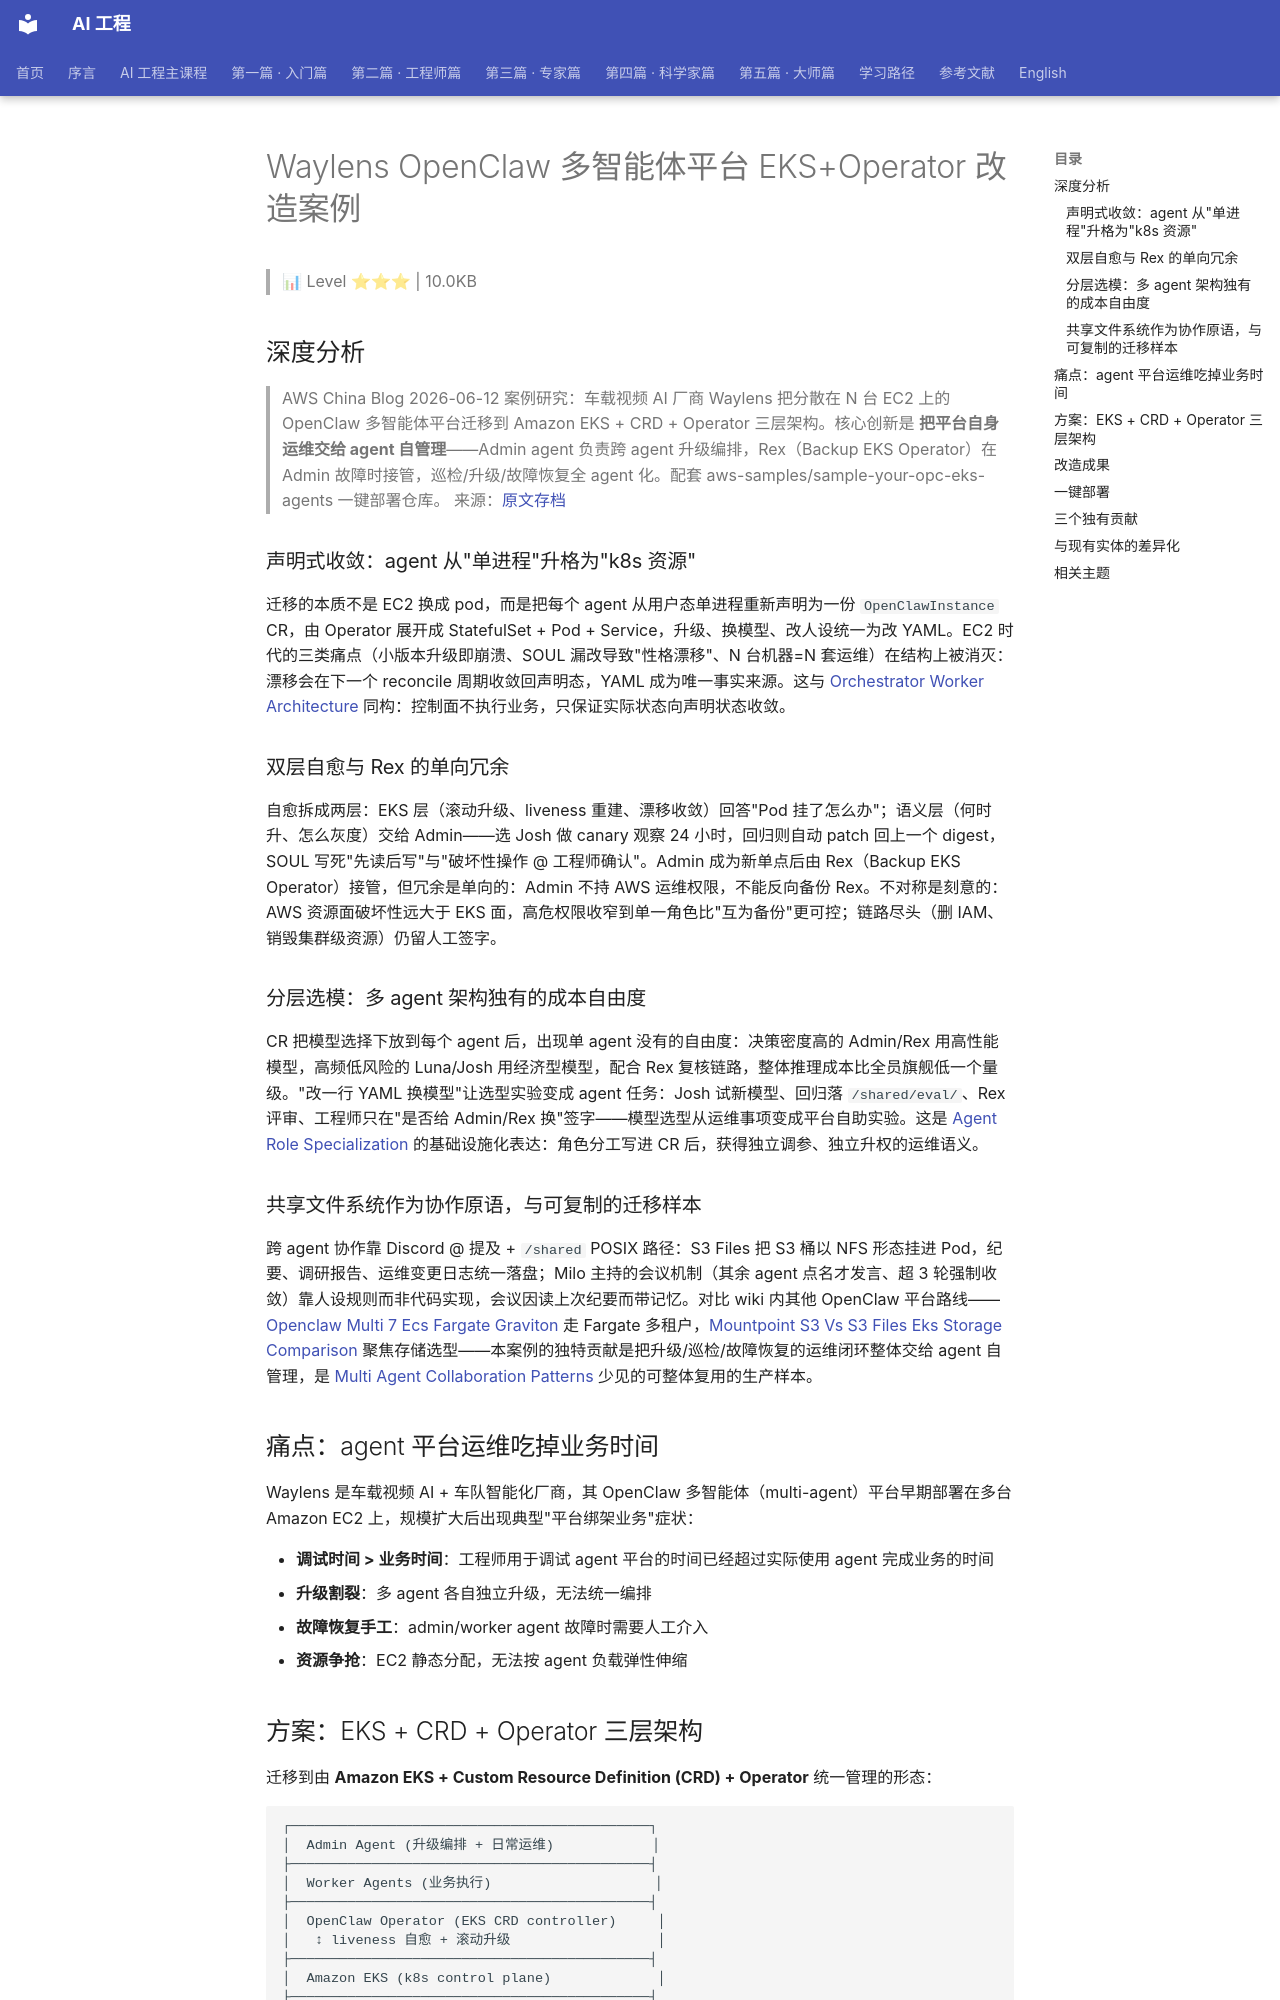

repository: QianJinGuo/wiki-book · page: ch11/070-waylens-openclaw-eks-operator.html · generator: mkdocs

# Waylens OpenClaw 多智能体平台 EKS+Operator 改造案例

> 📊 Level ⭐⭐⭐ | 10.0KB

## 深度分析
> AWS China Blog 2026-06-12 案例研究：车载视频 AI 厂商 Waylens 把分散在 N 台 EC2 上的 OpenClaw 多智能体平台迁移到 Amazon EKS + CRD + Operator 三层架构。核心创新是 **把平台自身运维交给 agent 自管理**——Admin agent 负责跨 agent 升级编排，Rex（Backup EKS Operator）在 Admin 故障时接管，巡检/升级/故障恢复全 agent 化。配套 aws-samples/sample-your-opc-eks-agents 一键部署仓库。
> 来源：[原文存档](https://aws.amazon.com/cn/blogs/china/n-ec2-amazon-eks-amazon-s3-files-waylens-openclaw-intelligent-platform)

### 声明式收敛：agent 从"单进程"升格为"k8s 资源"

迁移的本质不是 EC2 换成 pod，而是把每个 agent 从用户态单进程重新声明为一份 `OpenClawInstance` CR，由 Operator 展开成 StatefulSet + Pod + Service，升级、换模型、改人设统一为改 YAML。EC2 时代的三类痛点（小版本升级即崩溃、SOUL 漏改导致"性格漂移"、N 台机器=N 套运维）在结构上被消灭：漂移会在下一个 reconcile 周期收敛回声明态，YAML 成为唯一事实来源。这与 [Orchestrator Worker Architecture](https://github.com/QianJinGuo/wiki-public/blob/main/concepts/orchestrator-worker-architecture.md) 同构：控制面不执行业务，只保证实际状态向声明状态收敛。

### 双层自愈与 Rex 的单向冗余

自愈拆成两层：EKS 层（滚动升级、liveness 重建、漂移收敛）回答"Pod 挂了怎么办"；语义层（何时升、怎么灰度）交给 Admin——选 Josh 做 canary 观察 24 小时，回归则自动 patch 回上一个 digest，SOUL 写死"先读后写"与"破坏性操作 @ 工程师确认"。Admin 成为新单点后由 Rex（Backup EKS Operator）接管，但冗余是单向的：Admin 不持 AWS 运维权限，不能反向备份 Rex。不对称是刻意的：AWS 资源面破坏性远大于 EKS 面，高危权限收窄到单一角色比"互为备份"更可控；链路尽头（删 IAM、销毁集群级资源）仍留人工签字。

### 分层选模：多 agent 架构独有的成本自由度

CR 把模型选择下放到每个 agent 后，出现单 agent 没有的自由度：决策密度高的 Admin/Rex 用高性能模型，高频低风险的 Luna/Josh 用经济型模型，配合 Rex 复核链路，整体推理成本比全员旗舰低一个量级。"改一行 YAML 换模型"让选型实验变成 agent 任务：Josh 试新模型、回归落 `/shared/eval/`、Rex 评审、工程师只在"是否给 Admin/Rex 换"签字——模型选型从运维事项变成平台自助实验。这是 [Agent Role Specialization](https://github.com/QianJinGuo/wiki-public/blob/main/concepts/agent-role-specialization.md) 的基础设施化表达：角色分工写进 CR 后，获得独立调参、独立升权的运维语义。

### 共享文件系统作为协作原语，与可复制的迁移样本

跨 agent 协作靠 Discord @ 提及 + `/shared` POSIX 路径：S3 Files 把 S3 桶以 NFS 形态挂进 Pod，纪要、调研报告、运维变更日志统一落盘；Milo 主持的会议机制（其余 agent 点名才发言、超 3 轮强制收敛）靠人设规则而非代码实现，会议因读上次纪要而带记忆。对比 wiki 内其他 OpenClaw 平台路线——[Openclaw Multi 7 Ecs Fargate Graviton](https://github.com/QianJinGuo/wiki-public/blob/main/entities/openclaw-multi-7-ecs-fargate-graviton.md) 走 Fargate 多租户，[Mountpoint S3 Vs S3 Files Eks Storage Comparison](https://github.com/QianJinGuo/wiki-public/blob/main/entities/mountpoint-s3-vs-s3-files-eks-storage-comparison.md) 聚焦存储选型——本案例的独特贡献是把升级/巡检/故障恢复的运维闭环整体交给 agent 自管理，是 [Multi Agent Collaboration Patterns](https://github.com/QianJinGuo/wiki-public/blob/main/concepts/multi-agent-collaboration-patterns.md) 少见的可整体复用的生产样本。

## 痛点：agent 平台运维吃掉业务时间

Waylens 是车载视频 AI + 车队智能化厂商，其 OpenClaw 多智能体（multi-agent）平台早期部署在多台 Amazon EC2 上，规模扩大后出现典型"平台绑架业务"症状：

- **调试时间 > 业务时间**：工程师用于调试 agent 平台的时间已经超过实际使用 agent 完成业务的时间
- **升级割裂**：多 agent 各自独立升级，无法统一编排
- **故障恢复手工**：admin/worker agent 故障时需要人工介入
- **资源争抢**：EC2 静态分配，无法按 agent 负载弹性伸缩
